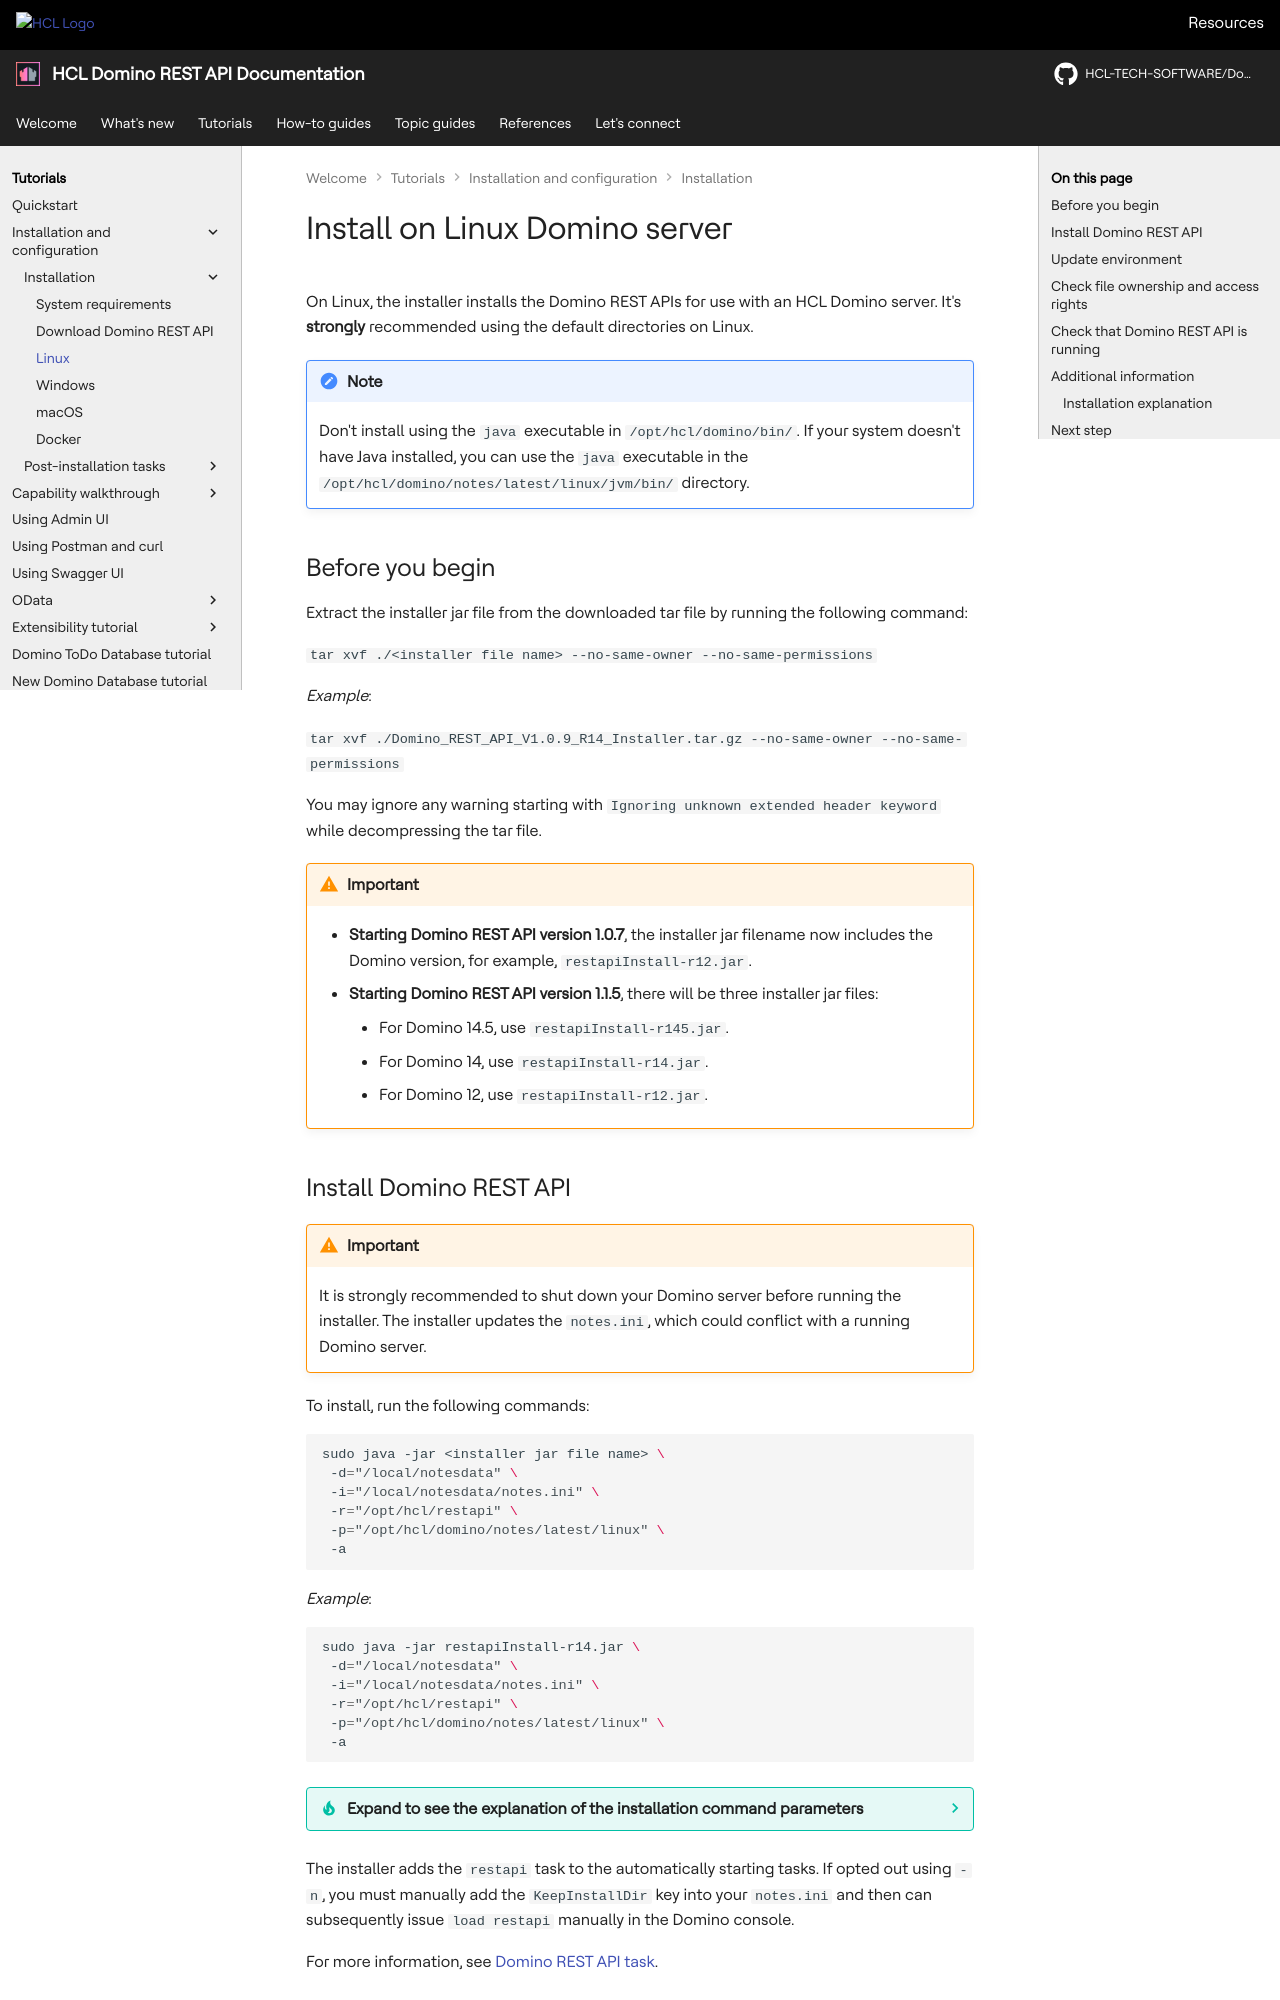

repository: HCL-TECH-SOFTWARE/Domino-rest-api · page: tutorial/installconfig/install/linux.html · generator: mkdocs

# Install on Linux Domino server

On Linux, the installer installs the Domino REST APIs for use with an HCL Domino server. It's **strongly** recommended using the default directories on Linux.

!!! note

    Don't install using the `java` executable in `/opt/hcl/domino/bin/`. If your system doesn't have Java installed, you can use the `java` executable in the `/opt/hcl/domino/notes/latest/linux/jvm/bin/` directory.

## Before you begin

Extract the installer jar file from the downloaded tar file by running the following command:

`tar xvf ./<installer file name> --no-same-owner --no-same-permissions`

*Example*:

`tar xvf ./Domino_REST_API_V1.0.9_R14_Installer.tar.gz --no-same-owner --no-same-permissions`

You may ignore any warning starting with `Ignoring unknown extended header keyword` while decompressing the tar file.

--8<-- "jarfilename.md"

## Install Domino REST API

!!! warning "Important"

    It is strongly recommended to shut down your Domino server before running the installer. The installer updates the `notes.ini`, which could conflict with a running Domino server.

To install, run the following commands:

```bash
sudo java -jar <installer jar file name> \
 -d="/local/notesdata" \
 -i="/local/notesdata/notes.ini" \
 -r="/opt/hcl/restapi" \
 -p="/opt/hcl/domino/notes/latest/linux" \
 -a
```

*Example*:

```bash
sudo java -jar restapiInstall-r14.jar \
 -d="/local/notesdata" \
 -i="/local/notesdata/notes.ini" \
 -r="/opt/hcl/restapi" \
 -p="/opt/hcl/domino/notes/latest/linux" \
 -a
```

??? tip "Expand to see the explanation of the installation command parameters"

    --8<-- "installparameters.md"

The installer adds the `restapi` task to the automatically starting tasks. If opted out using `-n`, you must manually add the `KeepInstallDir` key into your `notes.ini` and then can subsequently issue `load restapi` manually in the Domino console.

For more information, see [Domino REST API task](../../../references/usingdominorestapi/restapitask.md).
